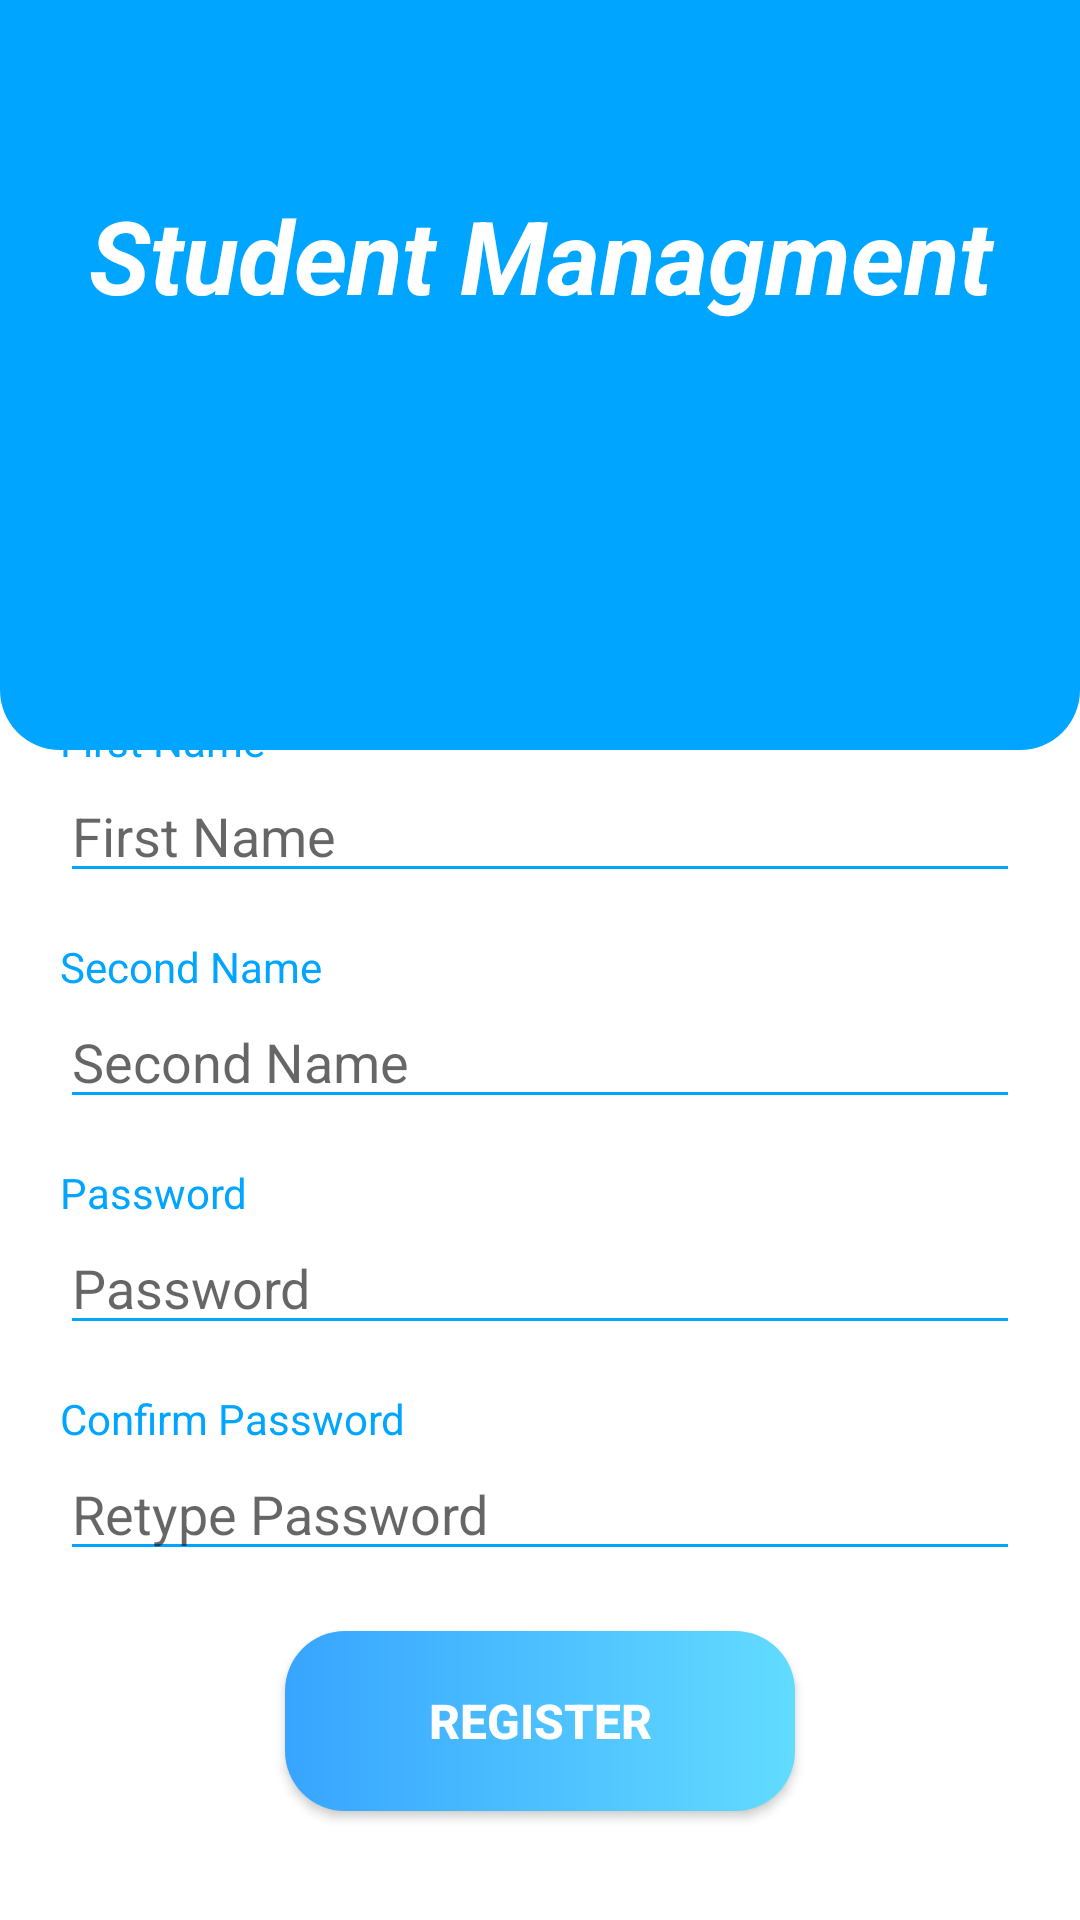

The Android layout XML behind this screen, and the referenced resources:
<!-- AndroidManifest.xml: application theme Theme.AssignmentAlerts -->
<!-- res/layout/activity_phone_login2.xml -->
<?xml version="1.0" encoding="utf-8"?>
<RelativeLayout xmlns:android="http://schemas.android.com/apk/res/android"
    xmlns:app="http://schemas.android.com/apk/res-auto"
    xmlns:tools="http://schemas.android.com/tools"
    android:layout_width="match_parent"
    android:layout_height="match_parent"
    android:orientation="vertical"
    tools:context=".LoginActivity">


    <LinearLayout
        android:id="@+id/topLayout"
        android:layout_width="match_parent"
        android:layout_height="250dp"
        android:layout_alignParentTop="true"
        android:background="@drawable/layout_top"
        android:gravity="top"
        android:orientation="horizontal">

        <TextView
            android:id="@+id/textView6"
            android:layout_width="0dp"
            android:layout_height="wrap_content"
            android:layout_gravity="center"
            android:layout_marginBottom="40dp"
            android:layout_weight="1"
            android:gravity="center"
            android:text="Student Managment"
            android:textColor="@color/white"
            android:textSize="34sp"
            android:textStyle="bold|italic" />
    </LinearLayout>

    <LinearLayout
        android:id="@+id/bottomLayout"
        android:layout_width="match_parent"
        android:layout_height="520dp"
        android:layout_alignParentBottom="true"
        android:layout_margin="10dp"
        android:background="@drawable/layout_background"
        android:orientation="vertical">

        <TextView
            android:id="@+id/textView9"
            android:layout_width="wrap_content"
            android:layout_height="wrap_content"
            android:layout_gravity="center_horizontal"
            android:layout_marginTop="40dp"
            android:gravity="center"
            android:padding="10dp"
            android:text="Personal Information"
            android:textColor="@color/blueLight"
            android:textSize="28sp"
            android:textStyle="bold|italic" />

        <LinearLayout
            android:layout_width="match_parent"
            android:layout_height="wrap_content"
            android:layout_marginTop="20dp"
            android:orientation="horizontal">

            <TextView
                android:id="@+id/warnUname"
                android:layout_width="wrap_content"
                android:layout_height="wrap_content"
                android:layout_marginStart="10dp"
                android:layout_marginLeft="10dp"
                android:layout_marginTop="10dp"
                android:layout_marginEnd="10dp"
                android:layout_marginRight="10dp"
                android:text="First Name"
                android:textColor="@color/blueLight"
                android:textSize="14sp" />

            <TextView
                android:id="@+id/warnFirstName"
                android:layout_width="match_parent"
                android:layout_height="wrap_content"
                android:layout_marginTop="10dp"
                android:gravity="bottom|right" />
        </LinearLayout>

        <androidx.appcompat.widget.AppCompatEditText
            android:id="@+id/etFirstName"
            android:layout_width="match_parent"
            android:layout_height="wrap_content"
            android:layout_marginStart="10dp"
            android:layout_marginLeft="10dp"
            android:layout_marginEnd="10dp"
            android:layout_marginRight="10dp"
            android:ems="10"
            android:hint="First Name"
            android:inputType="textPersonName"
            app:backgroundTint="@color/blueLight" />

        <LinearLayout
            android:layout_width="match_parent"
            android:layout_height="wrap_content"
            android:layout_marginTop="5dp"
            android:orientation="horizontal">

            <TextView
                android:id="@+id/txtPhone"
                android:layout_width="wrap_content"
                android:layout_height="wrap_content"
                android:layout_marginStart="10dp"
                android:layout_marginLeft="10dp"
                android:layout_marginTop="10dp"
                android:layout_marginEnd="10dp"
                android:layout_marginRight="10dp"
                android:text="Second Name"
                android:textColor="@color/blueLight"
                android:textSize="14sp" />

            <TextView
                android:id="@+id/warnEmail"
                android:layout_width="match_parent"
                android:layout_height="wrap_content"
                android:layout_marginTop="10dp"
                android:gravity="bottom|right" />
        </LinearLayout>

        <androidx.appcompat.widget.AppCompatEditText
            android:id="@+id/etSecondName"
            android:layout_width="match_parent"
            android:layout_height="wrap_content"
            android:layout_marginStart="10dp"
            android:layout_marginLeft="10dp"
            android:layout_marginEnd="10dp"
            android:layout_marginRight="10dp"
            android:ems="10"
            android:hint="Second Name"
            android:inputType="textPersonName"
            app:backgroundTint="@color/blueLight" />

        <LinearLayout
            android:layout_width="match_parent"
            android:layout_height="wrap_content"
            android:layout_marginTop="5dp"
            android:orientation="horizontal">

            <TextView
                android:id="@+id/txtPass"
                android:layout_width="wrap_content"
                android:layout_height="wrap_content"
                android:layout_marginStart="10dp"
                android:layout_marginLeft="10dp"
                android:layout_marginTop="10dp"
                android:layout_marginEnd="10dp"
                android:layout_marginRight="10dp"
                android:text="Password"
                android:textColor="@color/blueLight"
                android:textSize="14sp" />

            <TextView
                android:id="@+id/warnPass"
                android:layout_width="match_parent"
                android:layout_height="wrap_content"
                android:layout_marginTop="10dp"
                android:gravity="bottom|right" />
        </LinearLayout>
        <androidx.appcompat.widget.AppCompatEditText
            android:id="@+id/etPassword"
            android:layout_width="match_parent"
            android:layout_height="wrap_content"
            android:layout_marginStart="10dp"
            android:layout_marginLeft="10dp"
            android:layout_marginEnd="10dp"
            android:layout_marginRight="10dp"
            android:ems="10"
            android:hint="Password"
            android:inputType="textPassword"
            app:backgroundTint="@color/blueLight" />

        <LinearLayout
            android:layout_width="match_parent"
            android:layout_height="wrap_content"
            android:layout_marginTop="5dp"
            android:orientation="horizontal">

            <TextView
                android:id="@+id/txtConfirmPass"
                android:layout_width="wrap_content"
                android:layout_height="wrap_content"
                android:layout_marginStart="10dp"
                android:layout_marginLeft="10dp"
                android:layout_marginTop="10dp"
                android:layout_marginEnd="10dp"
                android:layout_marginRight="10dp"
                android:text="Confirm Password"
                android:textColor="@color/blueLight"
                android:textSize="14sp" />

            <TextView
                android:id="@+id/warnConfirmPass"
                android:layout_width="match_parent"
                android:layout_height="wrap_content"
                android:layout_marginTop="10dp"
                android:gravity="bottom|right" />
        </LinearLayout>

        <androidx.appcompat.widget.AppCompatEditText
            android:id="@+id/etConfirmPass"
            android:layout_width="match_parent"
            android:layout_height="wrap_content"
            android:layout_marginStart="10dp"
            android:layout_marginLeft="10dp"
            android:layout_marginEnd="10dp"
            android:layout_marginRight="10dp"
            android:ems="10"
            android:hint="Retype Password"
            android:inputType="textPassword"
            app:backgroundTint="@color/blueLight" />

        <Button
            android:id="@+id/btnRegister"
            android:layout_width="170dp"
            android:layout_height="60dp"
            android:layout_gravity="center_horizontal"
            android:layout_marginTop="20dp"
            android:background="@drawable/btn_sample"
            android:text="Register"
            android:textColor="@color/white"
            android:textSize="16sp"
            android:textStyle="bold"
            app:backgroundTint="@color/blueLight"
            app:backgroundTintMode="screen" />

    </LinearLayout>

</RelativeLayout>
<!-- resources referenced by this layout -->
<resources>
  <color name="blueLight">#00A5FF</color>
  <color name="white">#FFFFFFFF</color>
  <!-- drawable btn_sample (drawable) -->
  <?xml version="1.0" encoding="utf-8"?>
  <shape xmlns:android="http://schemas.android.com/apk/res/android">
  
      <corners
          android:radius="20dp"/>
      <gradient
          android:startColor="@color/purple_700"
          android:endColor="#629ABA"/>
  
  </shape>
  <!-- drawable layout_top (drawable) -->
  <?xml version="1.0" encoding="utf-8"?>
  <shape xmlns:android="http://schemas.android.com/apk/res/android">
      <solid
          android:color="@color/blueLight"
          />
      <corners
          android:bottomLeftRadius="20dp"
          android:bottomRightRadius="20dp"
          />
  </shape>
  <style name="Theme.AssignmentAlerts" parent="Theme.MaterialComponents.DayNight.NoActionBar">
          
          <item name="colorPrimary">@color/blueLight</item>
          <item name="colorPrimaryVariant">@color/purple_700</item>
          <item name="colorOnPrimary">@color/white</item>
          
          <item name="colorSecondary">@color/teal_200</item>
          <item name="colorSecondaryVariant">@color/teal_700</item>
          <item name="colorOnSecondary">@color/black</item>
          
          <item name="android:statusBarColor" tools:targetApi="l">#CE09E8</item>
          
      </style> iu870
  <color name="purple_700">#FF3700B3</color>
  <color name="teal_200">#FF03DAC5</color>
  <color name="teal_700">#FF018786</color>
  <color name="black">#FF000000</color>
</resources>
